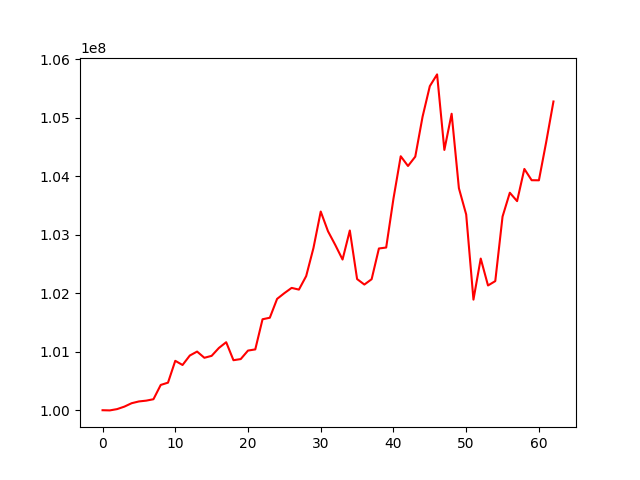

The table this chart was drawn from, first rows:
, 0
0, 100000000
1, 99996986
2, 100019142
3, 100061406
4, 100119901
5, 100150190
6, 100163703
7, 100187983
8, 100432276
9, 100471515
10, 100844875
11, 100773370
12, 100935395
13, 101002906
14, 100896669
15, 100929740
16, 101064887
17, 101163080
18, 100855295
19, 100874584
20, 101019896
21, 101039989
22, 101555521
23, 101581427
24, 101903804
25, 102001879
26, 102091735
27, 102062575
28, 102293542
29, 102773537
30, 103397461
31, 103060165
32, 102825872
33, 102576698
34, 103073432
35, 102243006
36, 102148828
37, 102240408
38, 102765640
39, 102782006
40, 103617618
41, 104342860
42, 104175994
43, 104336103
44, 105017311
45, 105541438
46, 105742428
47, 104451159
48, 105069424
49, 103795448
50, 103347472
51, 101891054
52, 102593405
53, 102133093
54, 102207868
55, 103311404
56, 103719047
57, 103575409
58, 104125866
59, 103933142
... 3 more rows
